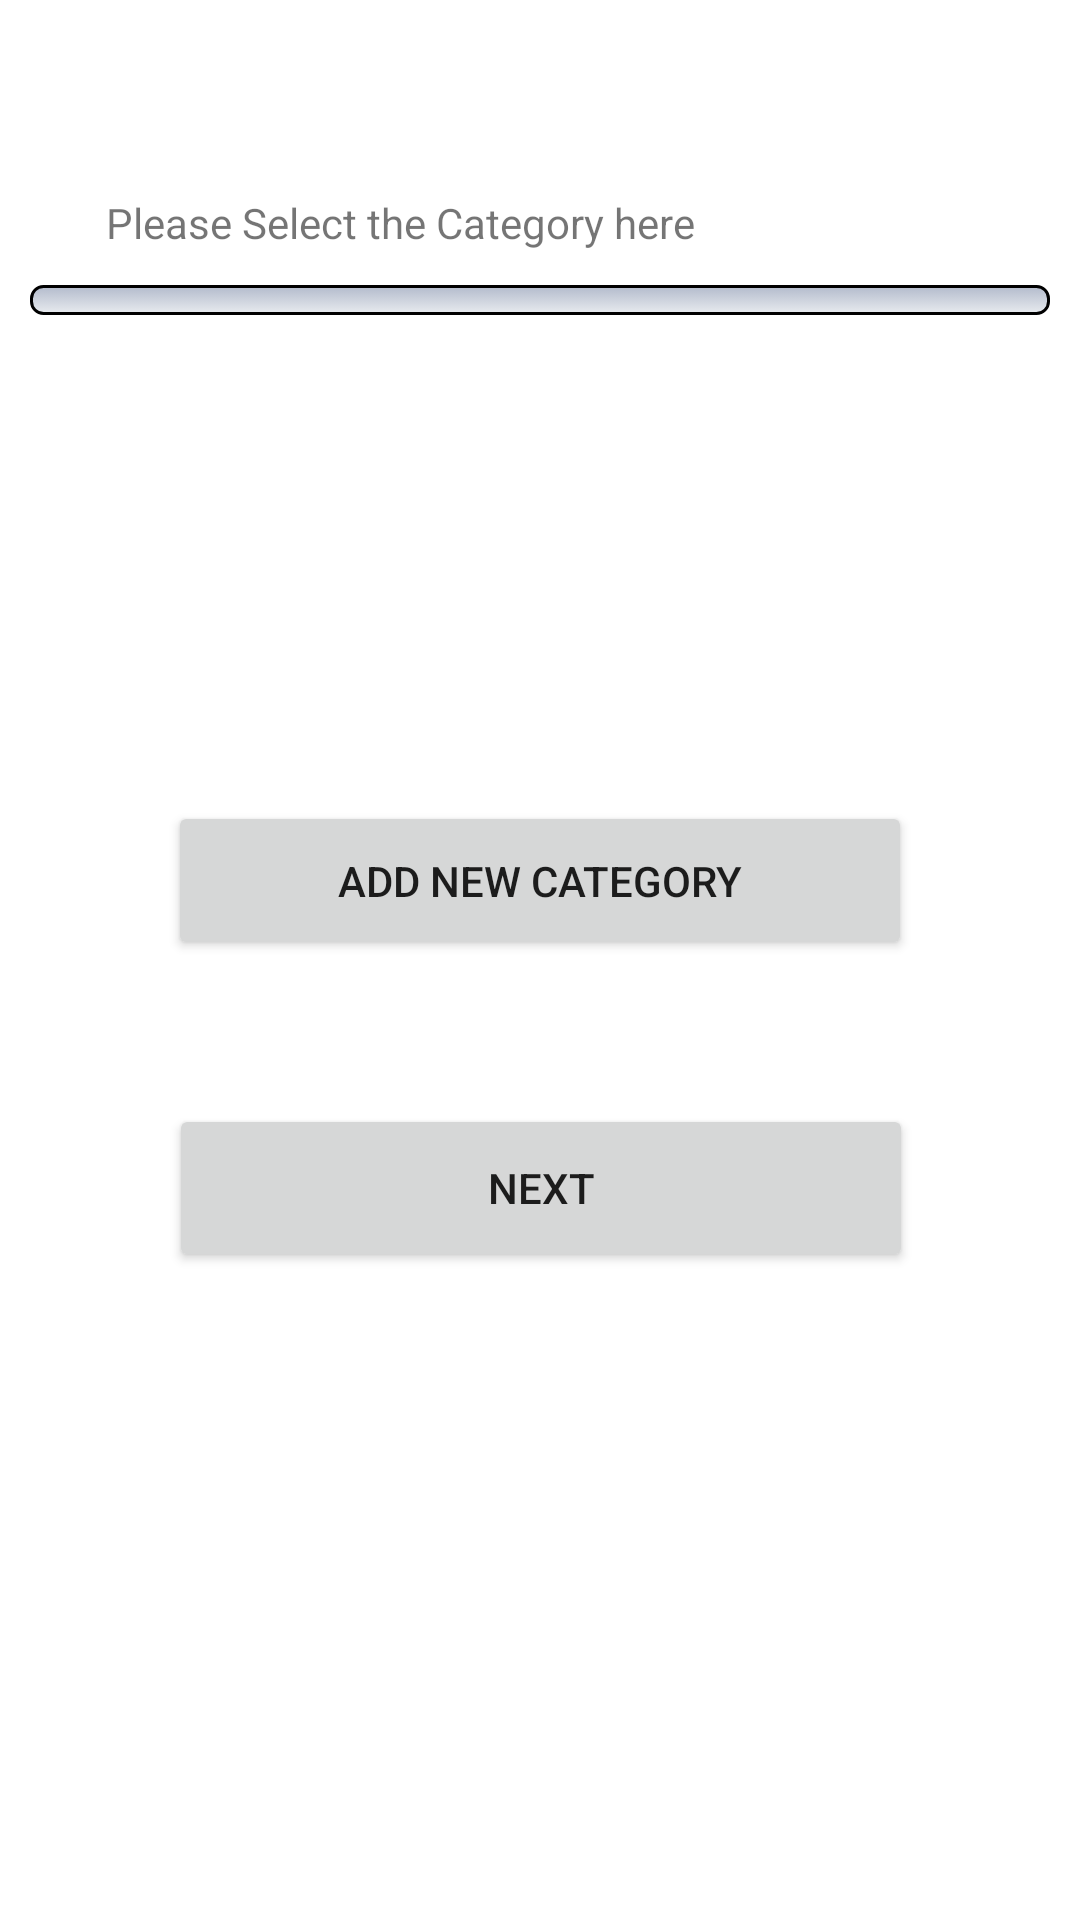

Here is an Android app screen rendered from its layout file. Give the layout XML and the strings, colors and styles it references.
<!-- AndroidManifest.xml: application theme Theme.BillSorting -->
<!-- res/layout/activity_main.xml -->
<?xml version="1.0" encoding="utf-8"?>
<androidx.constraintlayout.widget.ConstraintLayout xmlns:android="http://schemas.android.com/apk/res/android"
    xmlns:app="http://schemas.android.com/apk/res-auto"
    xmlns:tools="http://schemas.android.com/tools"
    android:layout_width="match_parent"
    android:layout_height="match_parent"
    tools:context=".MainActivity">

    <Spinner
        android:id="@+id/categories_spinner"
        android:layout_width="match_parent"
        android:layout_height="wrap_content"
        app:layout_constraintBottom_toTopOf="@+id/add_new_category"
        app:layout_constraintEnd_toEndOf="parent"
        app:layout_constraintStart_toStartOf="parent"
        app:layout_constraintTop_toTopOf="parent"
        app:layout_constraintVertical_bias="0.359"
        style="@style/spinner_style"
        />

    <Button
        android:id="@+id/add_new_category"
        android:layout_width="248dp"
        android:layout_height="53dp"
        android:layout_marginBottom="48dp"
        android:text="Add new Category"
        app:layout_constraintBottom_toTopOf="@+id/next_categorisation"
        app:layout_constraintEnd_toEndOf="parent"
        app:layout_constraintStart_toStartOf="parent"
        android:onClick="addCategory"/>

    <Button
        android:id="@+id/next_categorisation"
        android:layout_width="248dp"
        android:layout_height="56dp"
        android:layout_marginBottom="216dp"
        android:text="Next"
        app:layout_constraintBottom_toBottomOf="parent"
        app:layout_constraintEnd_toEndOf="parent"
        app:layout_constraintHorizontal_bias="0.503"
        app:layout_constraintStart_toStartOf="parent"
        android:onClick="nextStep"/>

    <TextView
        android:id="@+id/textView"
        android:layout_width="wrap_content"
        android:layout_height="wrap_content"
        android:text="Please Select the Category here"
        app:layout_constraintBottom_toTopOf="@+id/categories_spinner"
        app:layout_constraintEnd_toEndOf="parent"
        app:layout_constraintHorizontal_bias="0.216"
        app:layout_constraintStart_toStartOf="parent"
        app:layout_constraintTop_toTopOf="parent"
        app:layout_constraintVertical_bias="0.849" />
</androidx.constraintlayout.widget.ConstraintLayout>
<!-- resources referenced by this layout -->
<resources>
  <style name="spinner_style">
          <item name="android:layout_width">match_parent</item>
          <item name="android:layout_height">wrap_content</item>
          <item name="android:background">@drawable/gradient_spinner</item>
          <item name="android:layout_margin">10dp</item>
          <item name="android:paddingLeft">8dp</item>
          <item name="android:paddingRight">20dp</item>
          <item name="android:textSize">30dp</item>
          <item name="android:paddingTop">5dp</item>
          <item name="android:paddingBottom">5dp</item>
          <item name="android:popupBackground">#DFFFFFFF</item>
      </style>
  <style name="Theme.BillSorting" parent="Theme.MaterialComponents.DayNight.DarkActionBar">
          
          <item name="colorPrimary">@color/purple_500</item>
          <item name="colorPrimaryVariant">@color/purple_700</item>
          <item name="colorOnPrimary">@color/white</item>
          
          <item name="colorSecondary">@color/teal_200</item>
          <item name="colorSecondaryVariant">@color/teal_700</item>
          <item name="colorOnSecondary">@color/black</item>
          
          <item name="android:statusBarColor" tools:targetApi="l">?attr/colorPrimaryVariant</item>
          
      </style>
  <!-- drawable gradient_spinner (drawable) -->
  <?xml version="1.0" encoding="utf-8"?>
  <selector xmlns:android="http://schemas.android.com/apk/res/android">
      <item><layer-list>
          <item><shape>
              <gradient android:angle="90" android:endColor="#B3BBCC" android:startColor="#E8EBEF" android:type="linear" />
  
              <stroke android:width="1dp" android:color="#000000" />
  
              <corners android:radius="4dp" />
  
              <padding android:bottom="3dp" android:left="3dp" android:right="3dp" android:top="3dp" />
          </shape></item>
      </layer-list></item>
  
  
  </selector>
  <!-- not gathered from this repository: default colours our renderer supplied (Android Studio template values) -->
  <color name="purple_500">#FF6200EE</color>
  <color name="purple_700">#FF3700B3</color>
  <color name="teal_200">#FF03DAC5</color>
  <color name="teal_700">#FF018786</color>
  <color name="black">#FF000000</color>
  <color name="white">#FFFFFFFF</color>
</resources>
